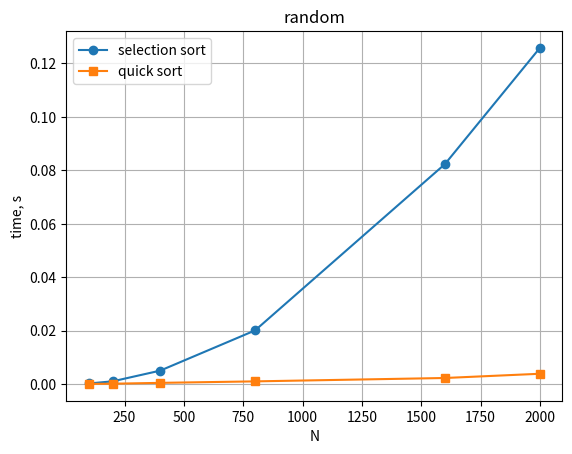
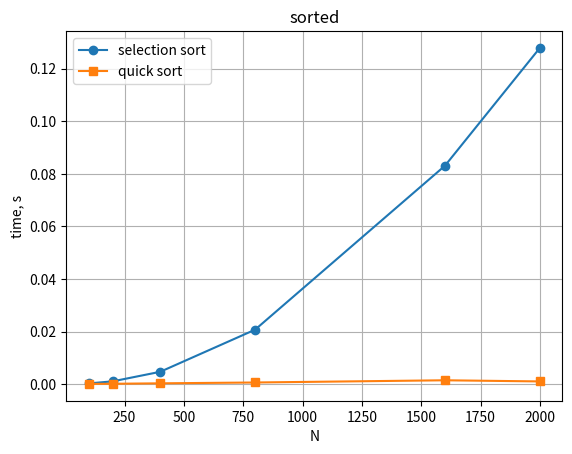
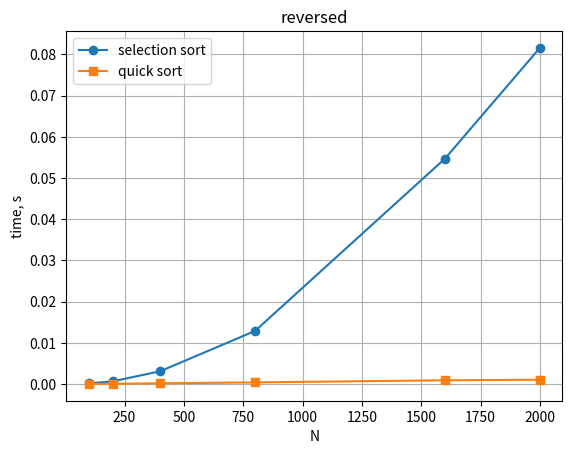

Python code for these plots, in order:
import time
import random
import matplotlib.pyplot as plt


def selection_sort(a):
    a = a[:]
    for i in range(len(a) - 1):
        m = i
        for j in range(i + 1, len(a)):
            if a[j] < a[m]:
                m = j
        a[i], a[m] = a[m], a[i]
    return a


def quick_sort(a):
    a = a[:]

    def qs(lo, hi):
        if lo >= hi:
            return
        p = a[(lo + hi) // 2]
        i, j = lo, hi
        while i <= j:
            while a[i] < p:
                i += 1
            while a[j] > p:
                j -= 1
            if i <= j:
                a[i], a[j] = a[j], a[i]
                i += 1
                j -= 1
        qs(lo, j)
        qs(i, hi)

    qs(0, len(a) - 1)
    return a


def measure(f, data):
    t = time.perf_counter()
    f(data)
    return time.perf_counter() - t


def experiment():
    random.seed(0)
    sizes = [100, 200, 400, 800, 1600, 2000]
    variants = {"random": [], "sorted": [], "reversed": []}
    for n in sizes:
        base = list(range(n))
        variants["random"].append(random.sample(base, n))
        variants["sorted"].append(base[:])
        variants["reversed"].append(base[::-1])

    for name, arrays in variants.items():
        sel, qs = [], []
        for arr in arrays:
            sel.append(measure(selection_sort, arr))
            qs.append(measure(quick_sort, arr))
        plt.figure()
        plt.plot(sizes, sel, marker="o", label="selection sort")
        plt.plot(sizes, qs, marker="s", label="quick sort")
        plt.xlabel("N")
        plt.ylabel("time, s")
        plt.title(name)
        plt.legend()
        plt.grid(True)
        plt.savefig("plot_" + name + ".png", dpi=150)
        plt.close()


experiment()
